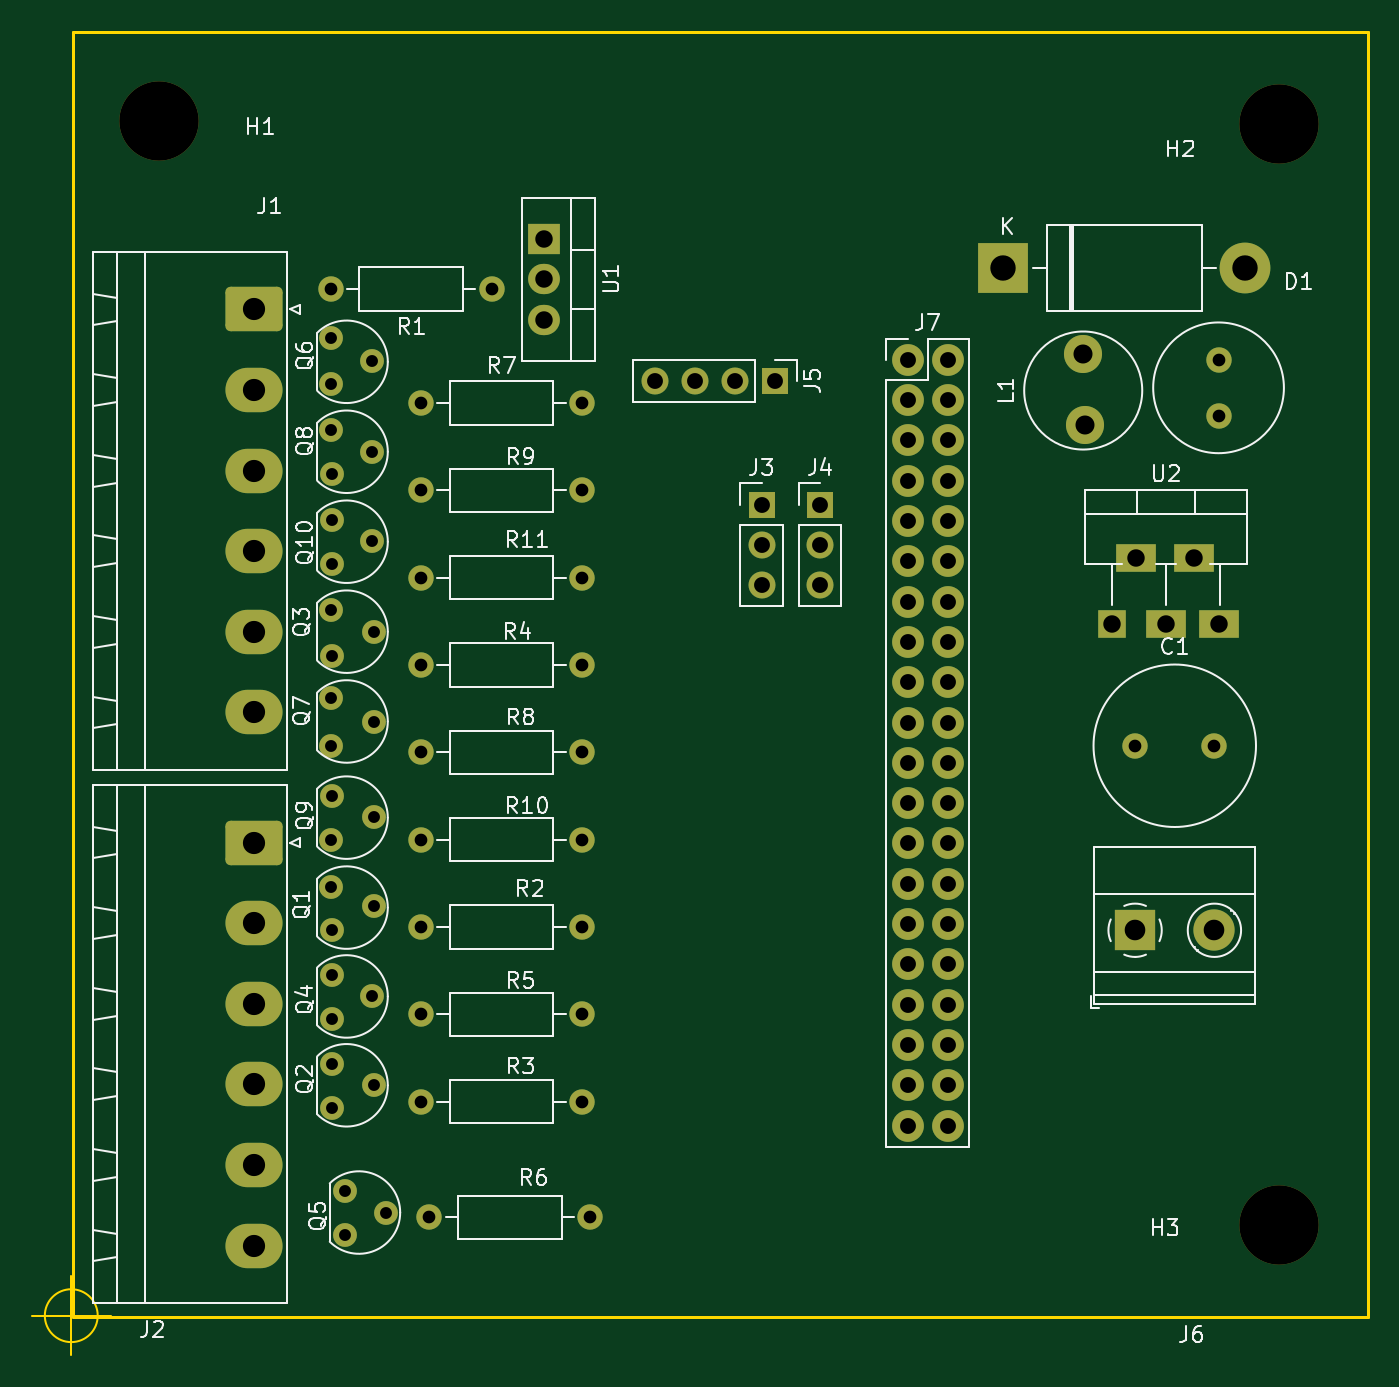
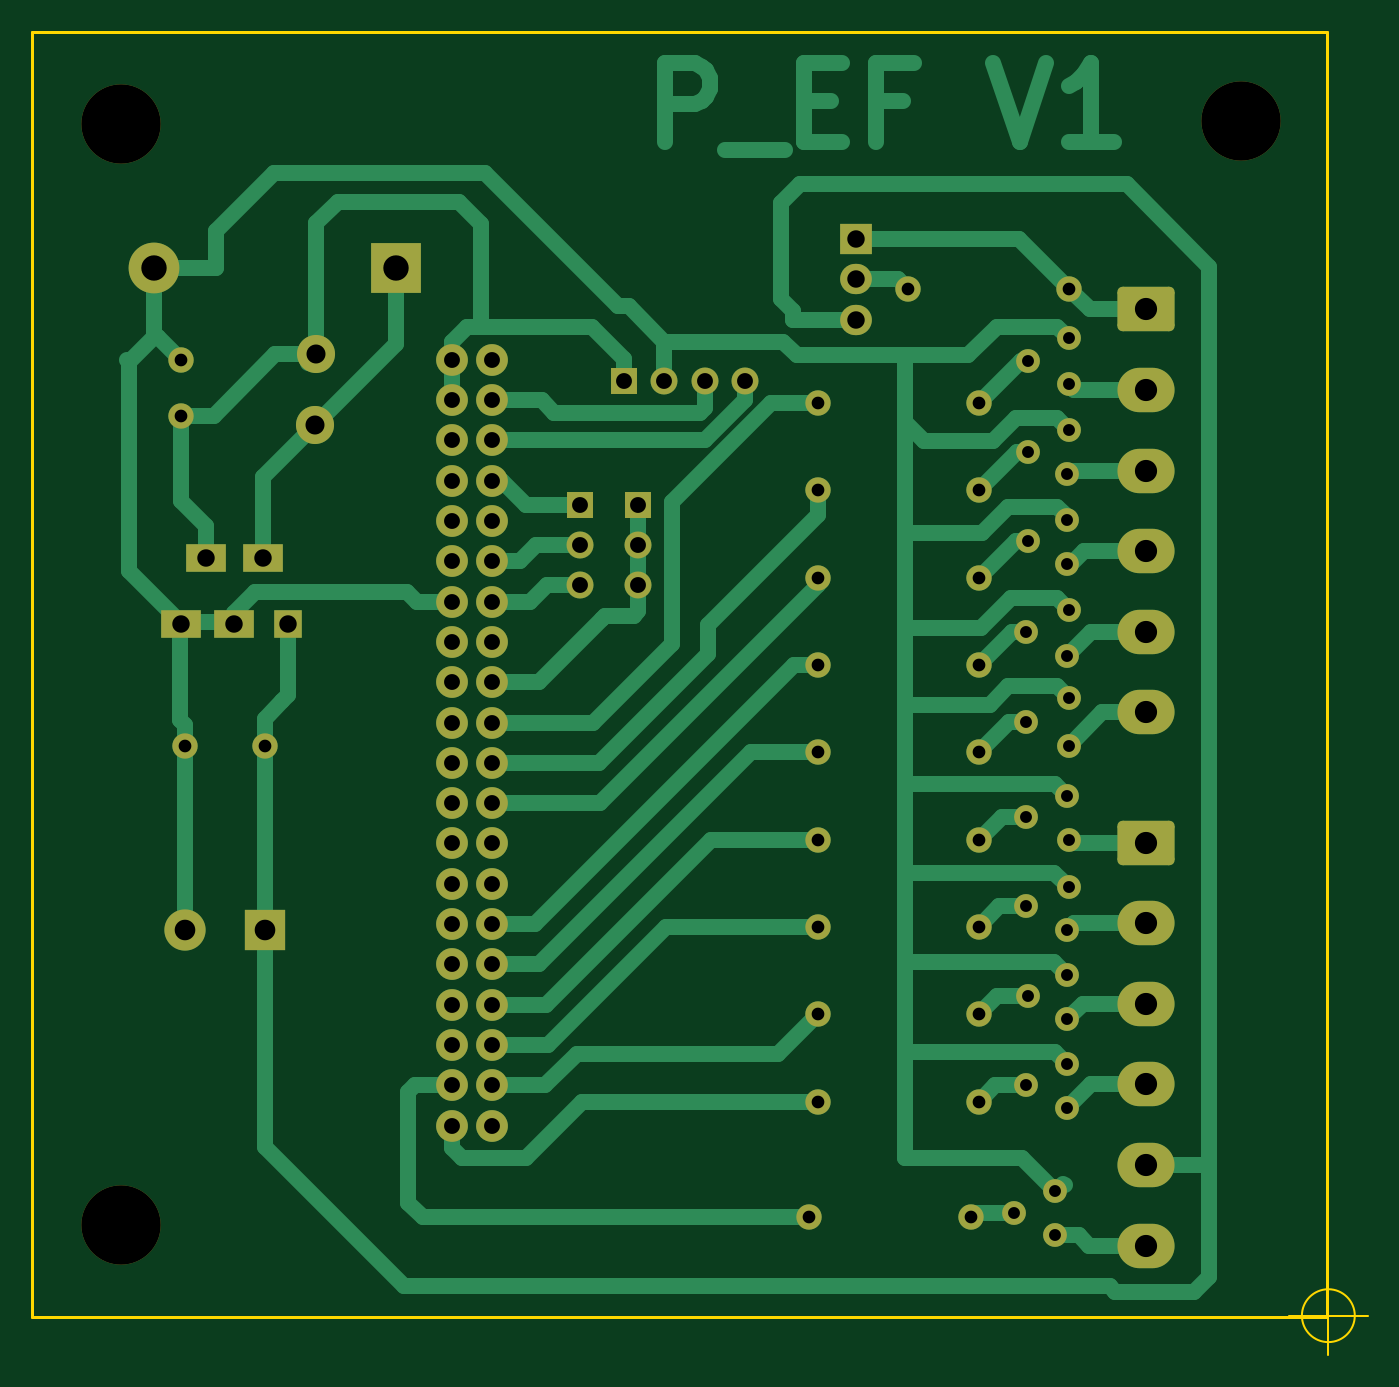
Circuit board: 11 layer files. Board 84.2 x 83.4 mm.
- bottom_copper: PEF-B_Cu.gbr (23085 bytes)
- bottom_mask: PEF-B_Mask.gbr (5806 bytes)
- paste: PEF-B_Paste.gbr (504 bytes)
- bottom_silk: PEF-B_Silkscreen.gbr (505 bytes)
- outline: PEF-Edge_Cuts.gbr (952 bytes)
- top_copper: PEF-F_Cu.gbr (10326 bytes)
- top_mask: PEF-F_Mask.gbr (5806 bytes)
- paste: PEF-F_Paste.gbr (504 bytes)
- top_silk: PEF-F_Silkscreen.gbr (37782 bytes)
- drill: PEF-NPTH.drl (430 bytes)
- drill: PEF-PTH.drl (2684 bytes)

=== bottom_copper: PEF-B_Cu.gbr (23085 bytes, source omitted) ===
=== bottom_mask: PEF-B_Mask.gbr ===
%TF.GenerationSoftware,KiCad,Pcbnew,6.0.5-a6ca702e91~116~ubuntu20.04.1*%
%TF.CreationDate,2022-09-12T10:32:16-03:00*%
%TF.ProjectId,PEF,5045462e-6b69-4636-9164-5f7063625858,rev?*%
%TF.SameCoordinates,Original*%
%TF.FileFunction,Soldermask,Bot*%
%TF.FilePolarity,Negative*%
%FSLAX46Y46*%
G04 Gerber Fmt 4.6, Leading zero omitted, Abs format (unit mm)*
G04 Created by KiCad (PCBNEW 6.0.5-a6ca702e91~116~ubuntu20.04.1) date 2022-09-12 10:32:16*
%MOMM*%
%LPD*%
G01*
G04 APERTURE LIST*
G04 Aperture macros list*
%AMRoundRect*
0 Rectangle with rounded corners*
0 $1 Rounding radius*
0 $2 $3 $4 $5 $6 $7 $8 $9 X,Y pos of 4 corners*
0 Add a 4 corners polygon primitive as box body*
4,1,4,$2,$3,$4,$5,$6,$7,$8,$9,$2,$3,0*
0 Add four circle primitives for the rounded corners*
1,1,$1+$1,$2,$3*
1,1,$1+$1,$4,$5*
1,1,$1+$1,$6,$7*
1,1,$1+$1,$8,$9*
0 Add four rect primitives between the rounded corners*
20,1,$1+$1,$2,$3,$4,$5,0*
20,1,$1+$1,$4,$5,$6,$7,0*
20,1,$1+$1,$6,$7,$8,$9,0*
20,1,$1+$1,$8,$9,$2,$3,0*%
G04 Aperture macros list end*
%ADD10R,1.800000X1.800000*%
%ADD11R,2.500000X1.800000*%
%ADD12C,1.600000*%
%ADD13C,1.500000*%
%ADD14O,1.500000X1.500000*%
%ADD15C,5.000000*%
%ADD16R,1.700000X1.700000*%
%ADD17O,1.700000X1.700000*%
%ADD18O,1.600000X1.600000*%
%ADD19R,3.200000X3.200000*%
%ADD20O,3.200000X3.200000*%
%ADD21RoundRect,0.336538X-1.463462X1.063462X-1.463462X-1.063462X1.463462X-1.063462X1.463462X1.063462X0*%
%ADD22O,3.600000X2.800000*%
%ADD23C,2.400000*%
%ADD24C,2.000000*%
%ADD25R,2.600000X2.600000*%
%ADD26C,2.600000*%
%ADD27R,2.000000X1.905000*%
%ADD28O,2.000000X1.905000*%
G04 APERTURE END LIST*
D10*
%TO.C,U2*%
X77880000Y-49700000D03*
D11*
X79405000Y-45575000D03*
X81280000Y-49700000D03*
X83030000Y-45575000D03*
X84630000Y-49700000D03*
%TD*%
D12*
%TO.C,C2*%
X84600000Y-36590000D03*
X84600000Y-33090000D03*
%TD*%
D13*
%TO.C,Q3*%
X28640000Y-48840000D03*
D14*
X31340000Y-50240000D03*
D13*
X28740000Y-51740000D03*
%TD*%
D15*
%TO.C,H1*%
X17800000Y-18000000D03*
%TD*%
D16*
%TO.C,J3*%
X55795000Y-42200000D03*
D17*
X55795000Y-44740000D03*
X55795000Y-47280000D03*
%TD*%
D12*
%TO.C,R5*%
X34320000Y-74326250D03*
D18*
X44480000Y-74326250D03*
%TD*%
D19*
%TO.C,D1*%
X71040000Y-27270000D03*
D20*
X86280000Y-27270000D03*
%TD*%
D12*
%TO.C,R10*%
X34320000Y-63318750D03*
D18*
X44480000Y-63318750D03*
%TD*%
D21*
%TO.C,J2*%
X23777500Y-63500000D03*
D22*
X23777500Y-68580000D03*
X23777500Y-73660000D03*
X23777500Y-78740000D03*
X23777500Y-83820000D03*
X23777500Y-88900000D03*
%TD*%
D12*
%TO.C,R2*%
X34320000Y-68822500D03*
D18*
X44480000Y-68822500D03*
%TD*%
D15*
%TO.C,H3*%
X88400000Y-87600000D03*
%TD*%
D23*
%TO.C,L1*%
X76170000Y-37210000D03*
X76070000Y-32710000D03*
%TD*%
D12*
%TO.C,R3*%
X34320000Y-79830000D03*
D18*
X44480000Y-79830000D03*
%TD*%
D13*
%TO.C,Q5*%
X29520000Y-85450000D03*
X32120000Y-86850000D03*
X29520000Y-88250000D03*
%TD*%
D24*
%TO.C,J7*%
X65000000Y-33075000D03*
X67540000Y-33075000D03*
X65000000Y-35615000D03*
X67540000Y-35615000D03*
X65000000Y-38155000D03*
X67540000Y-38155000D03*
X65000000Y-40695000D03*
X67540000Y-40695000D03*
X65000000Y-43235000D03*
X67540000Y-43235000D03*
X65000000Y-45775000D03*
X67540000Y-45775000D03*
X65000000Y-48315000D03*
X67540000Y-48315000D03*
X65000000Y-50855000D03*
X67540000Y-50855000D03*
X65000000Y-53395000D03*
X67540000Y-53395000D03*
X65000000Y-55935000D03*
X67540000Y-55935000D03*
X65000000Y-58475000D03*
X67540000Y-58475000D03*
X65000000Y-61015000D03*
X67540000Y-61015000D03*
X65000000Y-63555000D03*
X67540000Y-63555000D03*
X65000000Y-66095000D03*
X67540000Y-66095000D03*
X65000000Y-68635000D03*
X67540000Y-68635000D03*
X65000000Y-71175000D03*
X67540000Y-71175000D03*
X65000000Y-73715000D03*
X67540000Y-73715000D03*
X65000000Y-76255000D03*
X67540000Y-76255000D03*
X65000000Y-78795000D03*
X67540000Y-78795000D03*
X65000000Y-81335000D03*
X67540000Y-81335000D03*
%TD*%
D12*
%TO.C,R9*%
X34320000Y-41303750D03*
D18*
X44480000Y-41303750D03*
%TD*%
D12*
%TO.C,R7*%
X34320000Y-35800000D03*
D18*
X44480000Y-35800000D03*
%TD*%
D25*
%TO.C,J6*%
X79340000Y-69030000D03*
D26*
X84340000Y-69030000D03*
%TD*%
D13*
%TO.C,Q4*%
X28740000Y-71830000D03*
X31240000Y-73200000D03*
X28740000Y-74630000D03*
%TD*%
%TO.C,Q2*%
X28740000Y-77430000D03*
X31340000Y-78800000D03*
X28740000Y-80230000D03*
%TD*%
D21*
%TO.C,J1*%
X23777500Y-29900000D03*
D22*
X23777500Y-34980000D03*
X23777500Y-40060000D03*
X23777500Y-45140000D03*
X23777500Y-50220000D03*
X23777500Y-55300000D03*
%TD*%
D13*
%TO.C,Q6*%
X28640000Y-31730000D03*
D14*
X31240000Y-33130000D03*
D13*
X28640000Y-34630000D03*
%TD*%
%TO.C,Q7*%
X28640000Y-54400000D03*
D14*
X31340000Y-55900000D03*
X28640000Y-57400000D03*
%TD*%
D12*
%TO.C,R1*%
X38800000Y-28600000D03*
D18*
X28640000Y-28600000D03*
%TD*%
D16*
%TO.C,J4*%
X59475000Y-42200000D03*
D17*
X59475000Y-44740000D03*
X59475000Y-47280000D03*
%TD*%
D13*
%TO.C,Q1*%
X28640000Y-66330000D03*
D14*
X31340000Y-67530000D03*
X28740000Y-69030000D03*
%TD*%
D13*
%TO.C,Q8*%
X28640000Y-37500000D03*
D14*
X31240000Y-38900000D03*
X28740000Y-40300000D03*
%TD*%
D15*
%TO.C,H2*%
X88400000Y-18200000D03*
%TD*%
D12*
%TO.C,R6*%
X34840000Y-87130000D03*
D18*
X45000000Y-87130000D03*
%TD*%
D12*
%TO.C,R8*%
X34320000Y-57815000D03*
D18*
X44480000Y-57815000D03*
%TD*%
D12*
%TO.C,R4*%
X34320000Y-52311250D03*
D18*
X44480000Y-52311250D03*
%TD*%
D12*
%TO.C,C1*%
X79340000Y-57400000D03*
X84340000Y-57400000D03*
%TD*%
D13*
%TO.C,Q9*%
X28740000Y-60560000D03*
D14*
X31340000Y-61860000D03*
D13*
X28640000Y-63360000D03*
%TD*%
D16*
%TO.C,J5*%
X56675000Y-34400000D03*
D17*
X54135000Y-34400000D03*
X51595000Y-34400000D03*
X49055000Y-34400000D03*
%TD*%
D12*
%TO.C,R11*%
X34320000Y-46807500D03*
D18*
X44480000Y-46807500D03*
%TD*%
D13*
%TO.C,Q10*%
X28740000Y-43170000D03*
D14*
X31240000Y-44470000D03*
X28740000Y-45970000D03*
%TD*%
D27*
%TO.C,U1*%
X42055000Y-25460000D03*
D28*
X42055000Y-28000000D03*
X42055000Y-30540000D03*
%TD*%
M02*

=== paste: PEF-B_Paste.gbr ===
%TF.GenerationSoftware,KiCad,Pcbnew,6.0.5-a6ca702e91~116~ubuntu20.04.1*%
%TF.CreationDate,2022-09-12T10:32:15-03:00*%
%TF.ProjectId,PEF,5045462e-6b69-4636-9164-5f7063625858,rev?*%
%TF.SameCoordinates,Original*%
%TF.FileFunction,Paste,Bot*%
%TF.FilePolarity,Positive*%
%FSLAX46Y46*%
G04 Gerber Fmt 4.6, Leading zero omitted, Abs format (unit mm)*
G04 Created by KiCad (PCBNEW 6.0.5-a6ca702e91~116~ubuntu20.04.1) date 2022-09-12 10:32:15*
%MOMM*%
%LPD*%
G01*
G04 APERTURE LIST*
G04 APERTURE END LIST*
M02*

=== bottom_silk: PEF-B_Silkscreen.gbr ===
%TF.GenerationSoftware,KiCad,Pcbnew,6.0.5-a6ca702e91~116~ubuntu20.04.1*%
%TF.CreationDate,2022-09-12T10:32:15-03:00*%
%TF.ProjectId,PEF,5045462e-6b69-4636-9164-5f7063625858,rev?*%
%TF.SameCoordinates,Original*%
%TF.FileFunction,Legend,Bot*%
%TF.FilePolarity,Positive*%
%FSLAX46Y46*%
G04 Gerber Fmt 4.6, Leading zero omitted, Abs format (unit mm)*
G04 Created by KiCad (PCBNEW 6.0.5-a6ca702e91~116~ubuntu20.04.1) date 2022-09-12 10:32:15*
%MOMM*%
%LPD*%
G01*
G04 APERTURE LIST*
G04 APERTURE END LIST*
M02*

=== outline: PEF-Edge_Cuts.gbr ===
%TF.GenerationSoftware,KiCad,Pcbnew,6.0.5-a6ca702e91~116~ubuntu20.04.1*%
%TF.CreationDate,2022-09-12T10:32:16-03:00*%
%TF.ProjectId,PEF,5045462e-6b69-4636-9164-5f7063625858,rev?*%
%TF.SameCoordinates,Original*%
%TF.FileFunction,Profile,NP*%
%FSLAX46Y46*%
G04 Gerber Fmt 4.6, Leading zero omitted, Abs format (unit mm)*
G04 Created by KiCad (PCBNEW 6.0.5-a6ca702e91~116~ubuntu20.04.1) date 2022-09-12 10:32:16*
%MOMM*%
%LPD*%
G01*
G04 APERTURE LIST*
%TA.AperFunction,Profile*%
%ADD10C,0.100000*%
%TD*%
%TA.AperFunction,Profile*%
%ADD11C,0.200000*%
%TD*%
G04 APERTURE END LIST*
D10*
X13956666Y-93320000D02*
G75*
G03*
X13956666Y-93320000I-1666666J0D01*
G01*
X9790000Y-93320000D02*
X14790000Y-93320000D01*
X12290000Y-90820000D02*
X12290000Y-95820000D01*
D11*
X12400000Y-12400000D02*
X94000000Y-12400000D01*
X94000000Y-12400000D02*
X94000000Y-93400000D01*
X94000000Y-93400000D02*
X12400000Y-93400000D01*
X12400000Y-93400000D02*
X12400000Y-12400000D01*
M02*

=== top_copper: PEF-F_Cu.gbr (10326 bytes, source omitted) ===
=== top_mask: PEF-F_Mask.gbr ===
%TF.GenerationSoftware,KiCad,Pcbnew,6.0.5-a6ca702e91~116~ubuntu20.04.1*%
%TF.CreationDate,2022-09-12T10:32:16-03:00*%
%TF.ProjectId,PEF,5045462e-6b69-4636-9164-5f7063625858,rev?*%
%TF.SameCoordinates,Original*%
%TF.FileFunction,Soldermask,Top*%
%TF.FilePolarity,Negative*%
%FSLAX46Y46*%
G04 Gerber Fmt 4.6, Leading zero omitted, Abs format (unit mm)*
G04 Created by KiCad (PCBNEW 6.0.5-a6ca702e91~116~ubuntu20.04.1) date 2022-09-12 10:32:16*
%MOMM*%
%LPD*%
G01*
G04 APERTURE LIST*
G04 Aperture macros list*
%AMRoundRect*
0 Rectangle with rounded corners*
0 $1 Rounding radius*
0 $2 $3 $4 $5 $6 $7 $8 $9 X,Y pos of 4 corners*
0 Add a 4 corners polygon primitive as box body*
4,1,4,$2,$3,$4,$5,$6,$7,$8,$9,$2,$3,0*
0 Add four circle primitives for the rounded corners*
1,1,$1+$1,$2,$3*
1,1,$1+$1,$4,$5*
1,1,$1+$1,$6,$7*
1,1,$1+$1,$8,$9*
0 Add four rect primitives between the rounded corners*
20,1,$1+$1,$2,$3,$4,$5,0*
20,1,$1+$1,$4,$5,$6,$7,0*
20,1,$1+$1,$6,$7,$8,$9,0*
20,1,$1+$1,$8,$9,$2,$3,0*%
G04 Aperture macros list end*
%ADD10R,1.800000X1.800000*%
%ADD11R,2.500000X1.800000*%
%ADD12C,1.600000*%
%ADD13C,1.500000*%
%ADD14O,1.500000X1.500000*%
%ADD15C,5.000000*%
%ADD16R,1.700000X1.700000*%
%ADD17O,1.700000X1.700000*%
%ADD18O,1.600000X1.600000*%
%ADD19R,3.200000X3.200000*%
%ADD20O,3.200000X3.200000*%
%ADD21RoundRect,0.336538X-1.463462X1.063462X-1.463462X-1.063462X1.463462X-1.063462X1.463462X1.063462X0*%
%ADD22O,3.600000X2.800000*%
%ADD23C,2.400000*%
%ADD24C,2.000000*%
%ADD25R,2.600000X2.600000*%
%ADD26C,2.600000*%
%ADD27R,2.000000X1.905000*%
%ADD28O,2.000000X1.905000*%
G04 APERTURE END LIST*
D10*
%TO.C,U2*%
X77880000Y-49700000D03*
D11*
X79405000Y-45575000D03*
X81280000Y-49700000D03*
X83030000Y-45575000D03*
X84630000Y-49700000D03*
%TD*%
D12*
%TO.C,C2*%
X84600000Y-36590000D03*
X84600000Y-33090000D03*
%TD*%
D13*
%TO.C,Q3*%
X28640000Y-48840000D03*
D14*
X31340000Y-50240000D03*
D13*
X28740000Y-51740000D03*
%TD*%
D15*
%TO.C,H1*%
X17800000Y-18000000D03*
%TD*%
D16*
%TO.C,J3*%
X55795000Y-42200000D03*
D17*
X55795000Y-44740000D03*
X55795000Y-47280000D03*
%TD*%
D12*
%TO.C,R5*%
X34320000Y-74326250D03*
D18*
X44480000Y-74326250D03*
%TD*%
D19*
%TO.C,D1*%
X71040000Y-27270000D03*
D20*
X86280000Y-27270000D03*
%TD*%
D12*
%TO.C,R10*%
X34320000Y-63318750D03*
D18*
X44480000Y-63318750D03*
%TD*%
D21*
%TO.C,J2*%
X23777500Y-63500000D03*
D22*
X23777500Y-68580000D03*
X23777500Y-73660000D03*
X23777500Y-78740000D03*
X23777500Y-83820000D03*
X23777500Y-88900000D03*
%TD*%
D12*
%TO.C,R2*%
X34320000Y-68822500D03*
D18*
X44480000Y-68822500D03*
%TD*%
D15*
%TO.C,H3*%
X88400000Y-87600000D03*
%TD*%
D23*
%TO.C,L1*%
X76170000Y-37210000D03*
X76070000Y-32710000D03*
%TD*%
D12*
%TO.C,R3*%
X34320000Y-79830000D03*
D18*
X44480000Y-79830000D03*
%TD*%
D13*
%TO.C,Q5*%
X29520000Y-85450000D03*
X32120000Y-86850000D03*
X29520000Y-88250000D03*
%TD*%
D24*
%TO.C,J7*%
X65000000Y-33075000D03*
X67540000Y-33075000D03*
X65000000Y-35615000D03*
X67540000Y-35615000D03*
X65000000Y-38155000D03*
X67540000Y-38155000D03*
X65000000Y-40695000D03*
X67540000Y-40695000D03*
X65000000Y-43235000D03*
X67540000Y-43235000D03*
X65000000Y-45775000D03*
X67540000Y-45775000D03*
X65000000Y-48315000D03*
X67540000Y-48315000D03*
X65000000Y-50855000D03*
X67540000Y-50855000D03*
X65000000Y-53395000D03*
X67540000Y-53395000D03*
X65000000Y-55935000D03*
X67540000Y-55935000D03*
X65000000Y-58475000D03*
X67540000Y-58475000D03*
X65000000Y-61015000D03*
X67540000Y-61015000D03*
X65000000Y-63555000D03*
X67540000Y-63555000D03*
X65000000Y-66095000D03*
X67540000Y-66095000D03*
X65000000Y-68635000D03*
X67540000Y-68635000D03*
X65000000Y-71175000D03*
X67540000Y-71175000D03*
X65000000Y-73715000D03*
X67540000Y-73715000D03*
X65000000Y-76255000D03*
X67540000Y-76255000D03*
X65000000Y-78795000D03*
X67540000Y-78795000D03*
X65000000Y-81335000D03*
X67540000Y-81335000D03*
%TD*%
D12*
%TO.C,R9*%
X34320000Y-41303750D03*
D18*
X44480000Y-41303750D03*
%TD*%
D12*
%TO.C,R7*%
X34320000Y-35800000D03*
D18*
X44480000Y-35800000D03*
%TD*%
D25*
%TO.C,J6*%
X79340000Y-69030000D03*
D26*
X84340000Y-69030000D03*
%TD*%
D13*
%TO.C,Q4*%
X28740000Y-71830000D03*
X31240000Y-73200000D03*
X28740000Y-74630000D03*
%TD*%
%TO.C,Q2*%
X28740000Y-77430000D03*
X31340000Y-78800000D03*
X28740000Y-80230000D03*
%TD*%
D21*
%TO.C,J1*%
X23777500Y-29900000D03*
D22*
X23777500Y-34980000D03*
X23777500Y-40060000D03*
X23777500Y-45140000D03*
X23777500Y-50220000D03*
X23777500Y-55300000D03*
%TD*%
D13*
%TO.C,Q6*%
X28640000Y-31730000D03*
D14*
X31240000Y-33130000D03*
D13*
X28640000Y-34630000D03*
%TD*%
%TO.C,Q7*%
X28640000Y-54400000D03*
D14*
X31340000Y-55900000D03*
X28640000Y-57400000D03*
%TD*%
D12*
%TO.C,R1*%
X38800000Y-28600000D03*
D18*
X28640000Y-28600000D03*
%TD*%
D16*
%TO.C,J4*%
X59475000Y-42200000D03*
D17*
X59475000Y-44740000D03*
X59475000Y-47280000D03*
%TD*%
D13*
%TO.C,Q1*%
X28640000Y-66330000D03*
D14*
X31340000Y-67530000D03*
X28740000Y-69030000D03*
%TD*%
D13*
%TO.C,Q8*%
X28640000Y-37500000D03*
D14*
X31240000Y-38900000D03*
X28740000Y-40300000D03*
%TD*%
D15*
%TO.C,H2*%
X88400000Y-18200000D03*
%TD*%
D12*
%TO.C,R6*%
X34840000Y-87130000D03*
D18*
X45000000Y-87130000D03*
%TD*%
D12*
%TO.C,R8*%
X34320000Y-57815000D03*
D18*
X44480000Y-57815000D03*
%TD*%
D12*
%TO.C,R4*%
X34320000Y-52311250D03*
D18*
X44480000Y-52311250D03*
%TD*%
D12*
%TO.C,C1*%
X79340000Y-57400000D03*
X84340000Y-57400000D03*
%TD*%
D13*
%TO.C,Q9*%
X28740000Y-60560000D03*
D14*
X31340000Y-61860000D03*
D13*
X28640000Y-63360000D03*
%TD*%
D16*
%TO.C,J5*%
X56675000Y-34400000D03*
D17*
X54135000Y-34400000D03*
X51595000Y-34400000D03*
X49055000Y-34400000D03*
%TD*%
D12*
%TO.C,R11*%
X34320000Y-46807500D03*
D18*
X44480000Y-46807500D03*
%TD*%
D13*
%TO.C,Q10*%
X28740000Y-43170000D03*
D14*
X31240000Y-44470000D03*
X28740000Y-45970000D03*
%TD*%
D27*
%TO.C,U1*%
X42055000Y-25460000D03*
D28*
X42055000Y-28000000D03*
X42055000Y-30540000D03*
%TD*%
M02*

=== paste: PEF-F_Paste.gbr ===
%TF.GenerationSoftware,KiCad,Pcbnew,6.0.5-a6ca702e91~116~ubuntu20.04.1*%
%TF.CreationDate,2022-09-12T10:32:14-03:00*%
%TF.ProjectId,PEF,5045462e-6b69-4636-9164-5f7063625858,rev?*%
%TF.SameCoordinates,Original*%
%TF.FileFunction,Paste,Top*%
%TF.FilePolarity,Positive*%
%FSLAX46Y46*%
G04 Gerber Fmt 4.6, Leading zero omitted, Abs format (unit mm)*
G04 Created by KiCad (PCBNEW 6.0.5-a6ca702e91~116~ubuntu20.04.1) date 2022-09-12 10:32:14*
%MOMM*%
%LPD*%
G01*
G04 APERTURE LIST*
G04 APERTURE END LIST*
M02*

=== top_silk: PEF-F_Silkscreen.gbr (37782 bytes, source omitted) ===
=== drill: PEF-NPTH.drl ===
M48
; DRILL file {KiCad 6.0.5-a6ca702e91~116~ubuntu20.04.1} date lun 12 sep 2022 10:32:02
; FORMAT={-:-/ absolute / metric / decimal}
; #@! TF.CreationDate,2022-09-12T10:32:02-03:00
; #@! TF.GenerationSoftware,Kicad,Pcbnew,6.0.5-a6ca702e91~116~ubuntu20.04.1
; #@! TF.FileFunction,NonPlated,1,2,NPTH
FMAT,2
METRIC
; #@! TA.AperFunction,NonPlated,NPTH,ComponentDrill
T1C5.000
%
G90
G05
T1
X17.8Y-18.0
X88.4Y-18.2
X88.4Y-87.6
T0
M30

=== drill: PEF-PTH.drl ===
M48
; DRILL file {KiCad 6.0.5-a6ca702e91~116~ubuntu20.04.1} date lun 12 sep 2022 10:32:02
; FORMAT={-:-/ absolute / metric / decimal}
; #@! TF.CreationDate,2022-09-12T10:32:02-03:00
; #@! TF.GenerationSoftware,Kicad,Pcbnew,6.0.5-a6ca702e91~116~ubuntu20.04.1
; #@! TF.FileFunction,Plated,1,2,PTH
FMAT,2
METRIC
; #@! TA.AperFunction,Plated,PTH,ComponentDrill
T1C0.750
; #@! TA.AperFunction,Plated,PTH,ComponentDrill
T2C0.800
; #@! TA.AperFunction,Plated,PTH,ComponentDrill
T3C1.000
; #@! TA.AperFunction,Plated,PTH,ComponentDrill
T4C1.100
; #@! TA.AperFunction,Plated,PTH,ComponentDrill
T5C1.200
; #@! TA.AperFunction,Plated,PTH,ComponentDrill
T6C1.300
; #@! TA.AperFunction,Plated,PTH,ComponentDrill
T7C1.400
; #@! TA.AperFunction,Plated,PTH,ComponentDrill
T8C1.600
%
G90
G05
T1
X28.64Y-31.73
X28.64Y-34.63
X28.64Y-37.5
X28.64Y-48.84
X28.64Y-54.4
X28.64Y-57.4
X28.64Y-63.36
X28.64Y-66.33
X28.74Y-40.3
X28.74Y-43.17
X28.74Y-45.97
X28.74Y-51.74
X28.74Y-60.56
X28.74Y-69.03
X28.74Y-71.83
X28.74Y-74.63
X28.74Y-77.43
X28.74Y-80.23
X29.52Y-85.45
X29.52Y-88.25
X31.24Y-33.13
X31.24Y-38.9
X31.24Y-44.47
X31.24Y-73.2
X31.34Y-50.24
X31.34Y-55.9
X31.34Y-61.86
X31.34Y-67.53
X31.34Y-78.8
X32.12Y-86.85
T2
X28.64Y-28.6
X34.32Y-35.8
X34.32Y-41.304
X34.32Y-46.807
X34.32Y-52.311
X34.32Y-57.815
X34.32Y-63.319
X34.32Y-68.822
X34.32Y-74.326
X34.32Y-79.83
X34.84Y-87.13
X38.8Y-28.6
X44.48Y-35.8
X44.48Y-41.304
X44.48Y-46.807
X44.48Y-52.311
X44.48Y-57.815
X44.48Y-63.319
X44.48Y-68.822
X44.48Y-74.326
X44.48Y-79.83
X45.0Y-87.13
X79.34Y-57.4
X84.34Y-57.4
X84.6Y-33.09
X84.6Y-36.59
T3
X49.055Y-34.4
X51.595Y-34.4
X54.135Y-34.4
X55.795Y-42.2
X55.795Y-44.74
X55.795Y-47.28
X56.675Y-34.4
X59.475Y-42.2
X59.475Y-44.74
X59.475Y-47.28
X65.0Y-33.075
X65.0Y-35.615
X65.0Y-38.155
X65.0Y-40.695
X65.0Y-43.235
X65.0Y-45.775
X65.0Y-48.315
X65.0Y-50.855
X65.0Y-53.395
X65.0Y-55.935
X65.0Y-58.475
X65.0Y-61.015
X65.0Y-63.555
X65.0Y-66.095
X65.0Y-68.635
X65.0Y-71.175
X65.0Y-73.715
X65.0Y-76.255
X65.0Y-78.795
X65.0Y-81.335
X67.54Y-33.075
X67.54Y-35.615
X67.54Y-38.155
X67.54Y-40.695
X67.54Y-43.235
X67.54Y-45.775
X67.54Y-48.315
X67.54Y-50.855
X67.54Y-53.395
X67.54Y-55.935
X67.54Y-58.475
X67.54Y-61.015
X67.54Y-63.555
X67.54Y-66.095
X67.54Y-68.635
X67.54Y-71.175
X67.54Y-73.715
X67.54Y-76.255
X67.54Y-78.795
X67.54Y-81.335
T4
X42.055Y-25.46
X42.055Y-28.0
X42.055Y-30.54
X77.88Y-49.7
X79.405Y-45.575
X81.28Y-49.7
X83.03Y-45.575
X84.63Y-49.7
T5
X76.07Y-32.71
X76.17Y-37.21
T6
X79.34Y-69.03
X84.34Y-69.03
T7
X23.777Y-29.9
X23.777Y-34.98
X23.777Y-40.06
X23.777Y-45.14
X23.777Y-50.22
X23.777Y-55.3
X23.777Y-63.5
X23.777Y-68.58
X23.777Y-73.66
X23.777Y-78.74
X23.777Y-83.82
X23.777Y-88.9
T8
X71.04Y-27.27
X86.28Y-27.27
T0
M30

